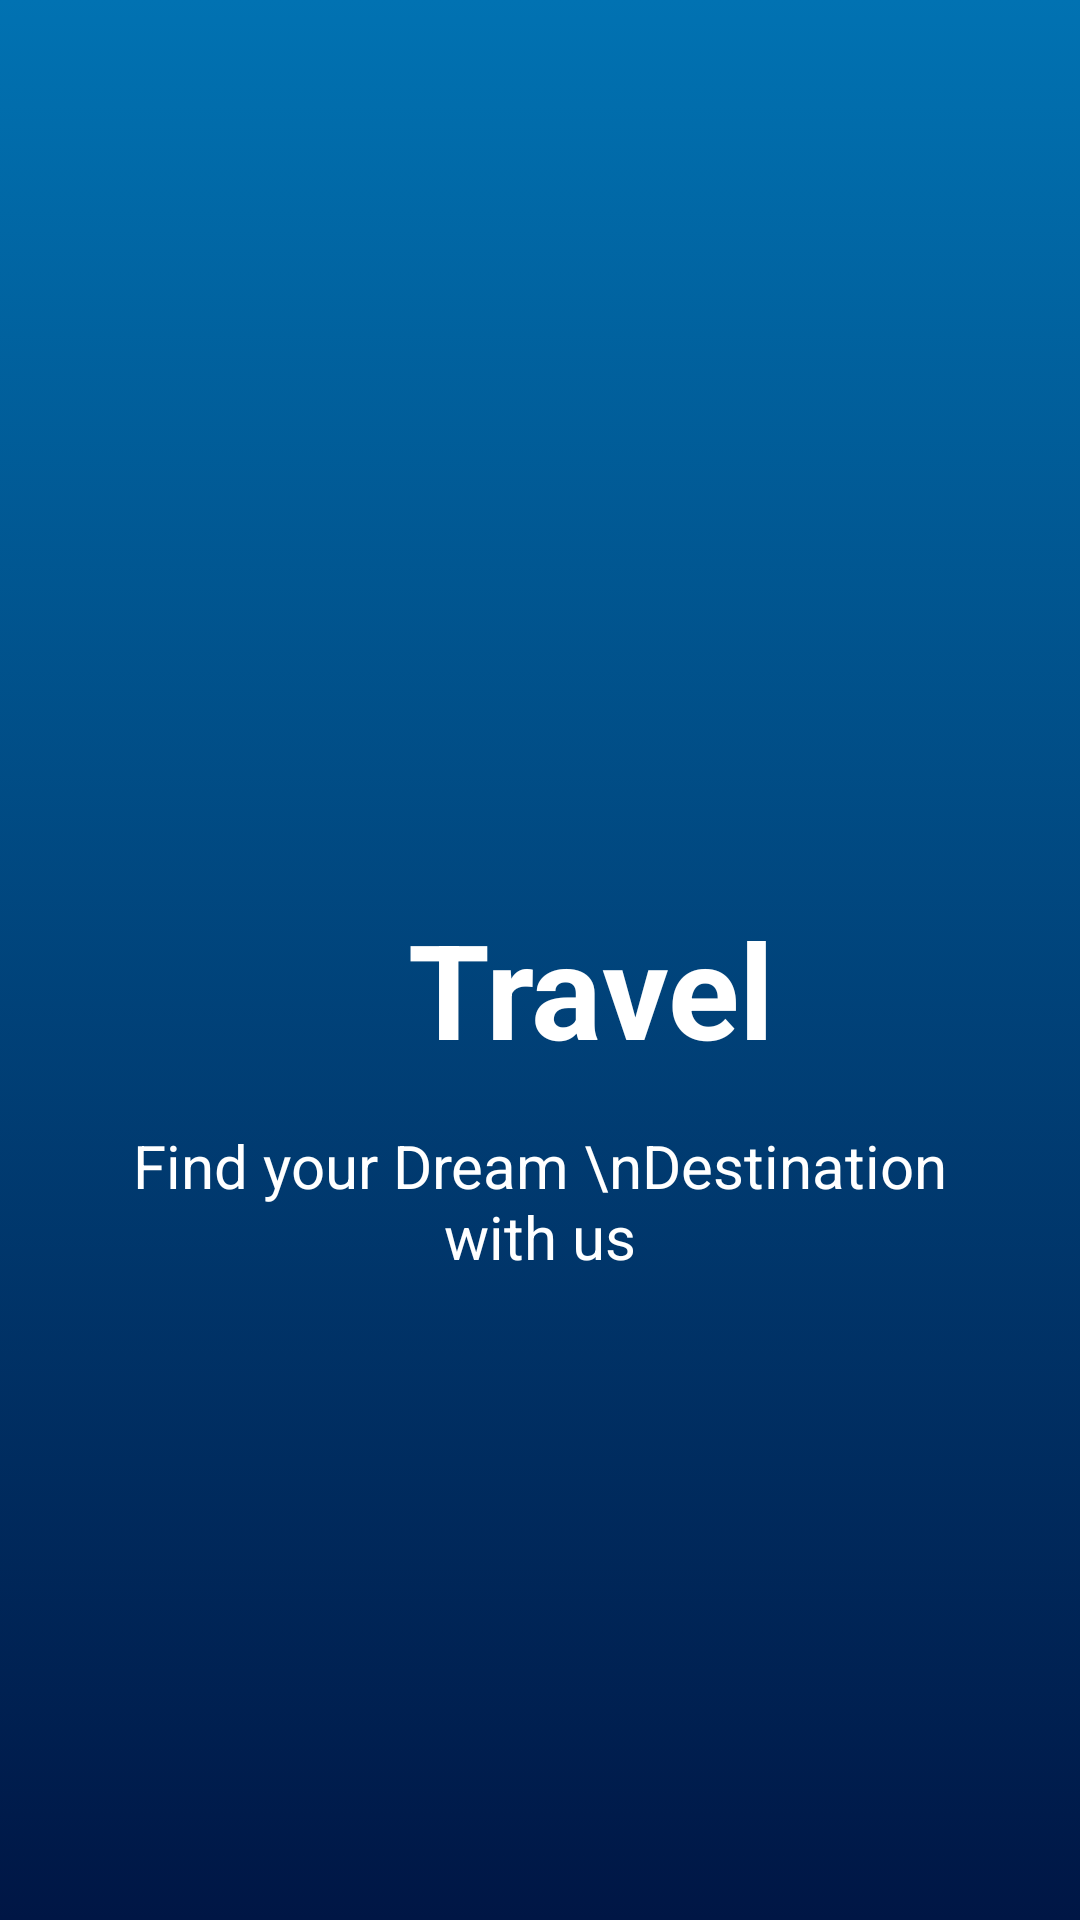

This screen was rendered from an Android layout file. Write that file and the resources it references.
<!-- AndroidManifest.xml: application theme Theme.Task8 -->
<!-- res/layout/activity_splash.xml -->
<?xml version="1.0" encoding="utf-8"?>
<LinearLayout xmlns:android="http://schemas.android.com/apk/res/android"
    xmlns:app="http://schemas.android.com/apk/res-auto"
    xmlns:tools="http://schemas.android.com/tools"
    android:id="@+id/main"
    android:layout_width="match_parent"
    android:layout_height="match_parent"
    android:background="@drawable/splash_bg"
    android:orientation="vertical"
    tools:context=".ui.splash.Splash">

    <TextView
        android:layout_width="125dp"
        android:layout_height="55dp"
        android:layout_marginTop="300dp"
        android:layout_marginLeft="136dp"
        android:text="Travel"
        android:textStyle="bold"
        android:textSize="44sp"
        android:textColor="@color/white"
        />

    <TextView
        android:layout_width="match_parent"
        android:layout_height="wrap_content"
        android:layout_marginTop="20dp"
        android:layout_marginHorizontal="40dp"
        android:textAlignment="center"
        android:textSize="20sp"
        android:text="Find your Dream \nDestination with us"
        android:textColor="@color/white"
        />

</LinearLayout>
<!-- resources referenced by this layout -->
<resources>
  <color name="white">#FFFFFFFF</color>
  <!-- drawable splash_bg (drawable) -->
  <?xml version="1.0" encoding="utf-8"?>
  <selector xmlns:android="http://schemas.android.com/apk/res/android">
      <item>
          <shape>
              <gradient
                  android:angle="90"
                  android:startColor="#001645"
                  android:endColor="#0172B2"
                  android:type="linear" />
          </shape>
      </item>
  
  </selector>
  <style name="Theme.Task8" parent="Base.Theme.Task8" />
  <style name="Base.Theme.Task8" parent="Theme.Material3.Light.NoActionBar">
          
          <item name="colorPrimary">@color/primary</item> --&gt;
      </style>
  <color name="primary">#0172B2</color>
</resources>
